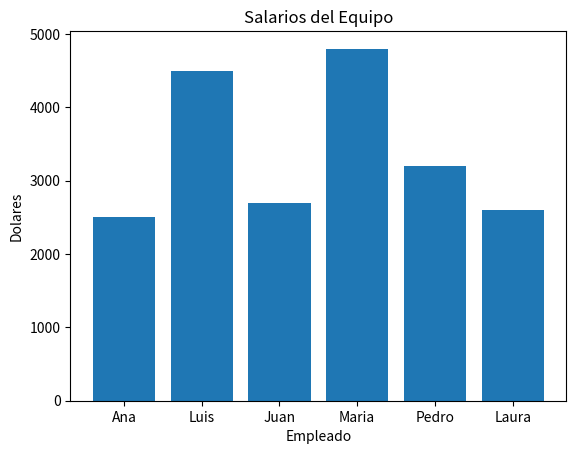

Python code for this plot:
""""Vamos a crear tu primer DataFrame y extraer información.

Crea un DataFrame manualmente (usando un diccionario) con datos de 4 empleados:
Columnas: Nombre, Salario, Departamento.

Inventa los datos.
Aumenta el sueldo de todos un 10% (Pandas permite operaciones vectorizadas igual que NumPy: df['columna'] * 1.10).
Imprime solo la columna Nombre y la columna Salario (ya actualizado).

Usa .describe() para mostrarme las estadísticas rápidas del nuevo salario."""
import pandas as pd
import matplotlib.pyplot as plt
import seaborn as sns

empleados_columnas = {
    "Nombre": ["Ana García", "Carlos Ruiz", "Elena Torres", "David Menta"],
    "Salario": [3500, 2800, 4200, 3100],
    "Departamento": ["IT", "Recursos Humanos", "Gerencia", "Marketing"]
}

datos_empleados=pd.DataFrame(empleados_columnas)
print(datos_empleados)

datos_empleados['Salario']=datos_empleados['Salario']*1.1
print(datos_empleados)

subset = datos_empleados[['Nombre', 'Salario']]
print(subset)

print(datos_empleados['Salario'].describe())

"""Filtro: Crea un nuevo DataFrame llamado seniors que contenga solo a los empleados con más de 5 años de experiencia. Imprímelo.
Agrupación: Calcula el Salario Promedio por Departamento. (Deberías ver que IT gana más).
Ordenamiento (Bonus): Muestra los empleados ordenados por Salario de mayor a menor.
Pista: Busca sort_values en Google o la documentación, o intenta adivinar la sintaxis (es muy intuitiva)."""
data = {
    'Nombre': ['Ana', 'Luis', 'Juan', 'Maria', 'Pedro', 'Laura'],
    'Departamento': ['Ventas', 'IT', 'Ventas', 'IT', 'Marketing', 'Ventas'],
    'Salario': [2500, 4500, 2700, 4800, 3200, 2600],
    'Años_Experiencia': [2, 8, 3, 9, 4, 2]
}
df_empresa = pd.DataFrame(data)

seniors=df_empresa[df_empresa['Años_Experiencia']>=5]
print(seniors)
promedios=df_empresa.groupby('Departamento')['Salario'].mean()
print(promedios)
print(df_empresa.sort_values('Salario',ascending=False))

"""Crea un Gráfico de Barras que muestre:

Eje X: Los Nombres de los empleados.
Eje Y: Sus Salarios.
Pista: Usa plt.bar(x, y).

Añade un título al gráfico: "Salarios del Equipo".
Añade etiquetas a los ejes X e Y ("Empleado" y "Euros")."""
plt.bar(df_empresa['Nombre'],df_empresa['Salario'])
plt.title('Salarios del Equipo')
plt.xlabel('Empleado')
plt.ylabel('Dolares')
plt.show()

